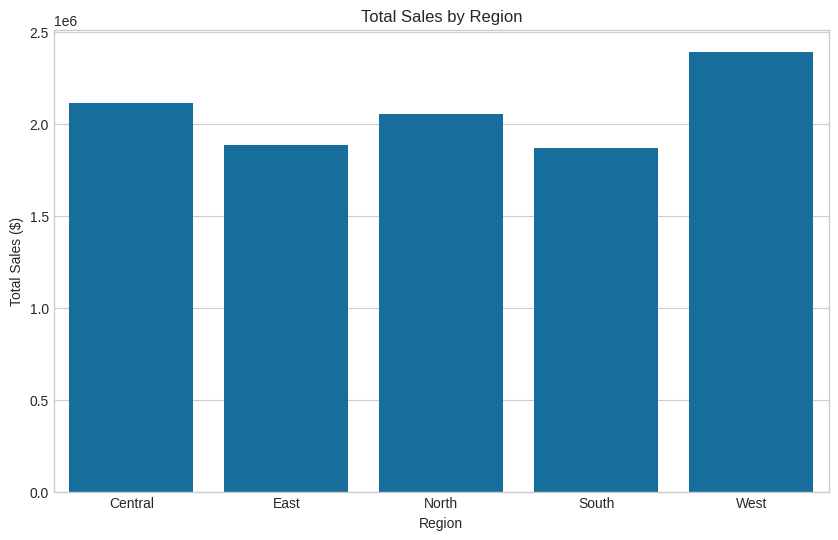
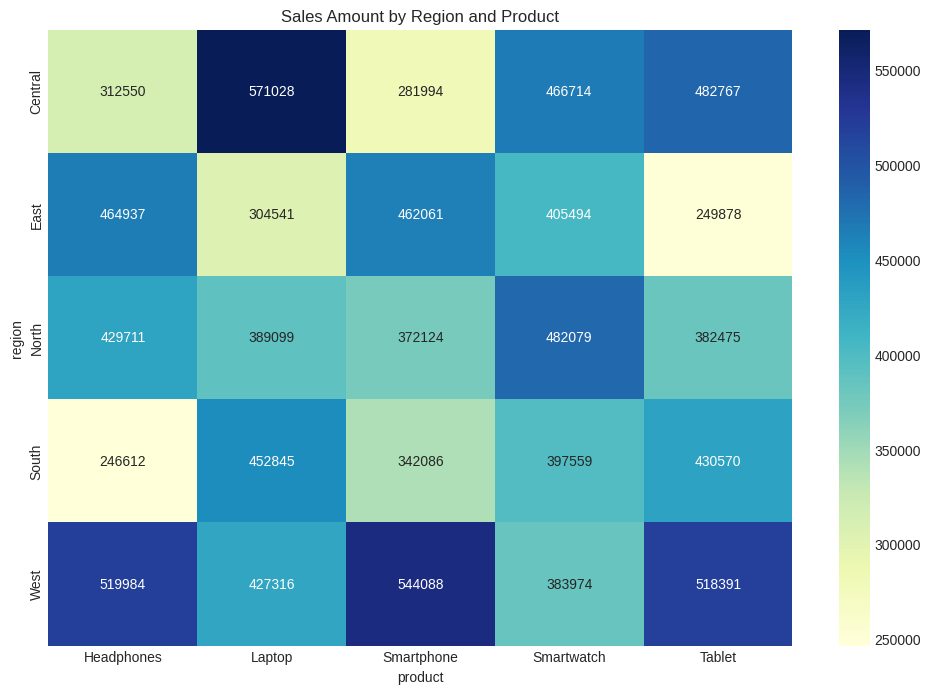
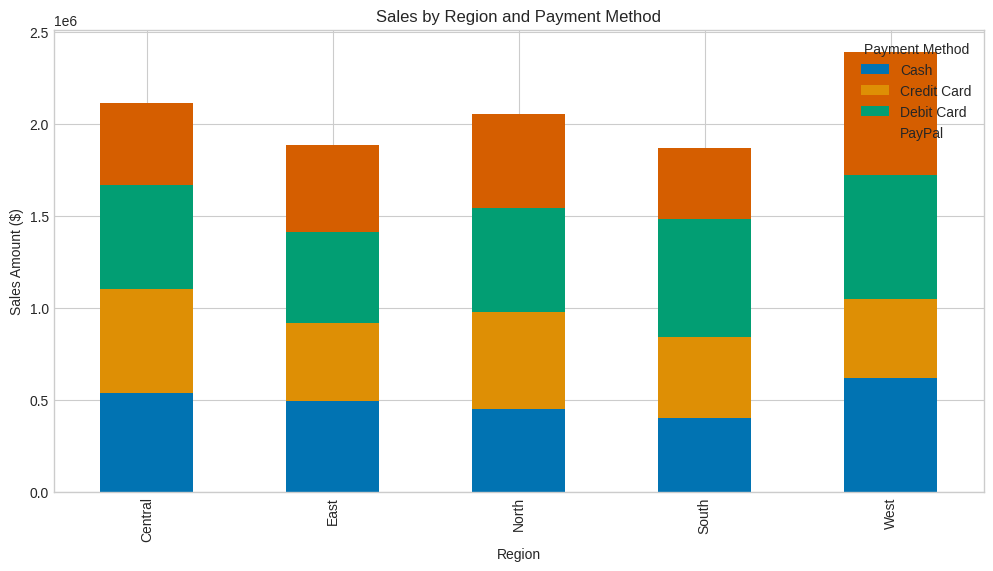

Generate these figures, in order, with matplotlib: (Note: this script raises an exception after producing the figures.)
import pandas as pd
import numpy as np
import matplotlib.pyplot as plt
import seaborn as sns

# Set plot styling
plt.style.use('seaborn-v0_8-whitegrid')
sns.set_palette('colorblind')

# For better display of dataframes
pd.set_option('display.max_columns', None)
pd.set_option('display.expand_frame_repr', False)

# Set random seed for reproducibility
np.random.seed(42)

# Create date range for the past year
dates = pd.date_range(start='2024-01-01', end='2024-04-01', freq='D')

# Define categories
products = ['Laptop', 'Smartphone', 'Tablet', 'Headphones', 'Smartwatch']
regions = ['North', 'South', 'East', 'West', 'Central']
payment_methods = ['Credit Card', 'Debit Card', 'PayPal', 'Cash']

# Generate random data
n_records = 1000
data = {
    'date': np.random.choice(dates, n_records),
    'product': np.random.choice(products, n_records),
    'region': np.random.choice(regions, n_records),
    'units_sold': np.random.randint(1, 20, n_records),
    'unit_price': np.random.uniform(100, 2000, n_records).round(2),
    'customer_age': np.random.randint(18, 70, n_records),
    'payment_method': np.random.choice(payment_methods, n_records),
    'discount_applied': np.random.choice([True, False], n_records, p=[0.3, 0.7])
}

# Create DataFrame
sales_df = pd.DataFrame(data)

# Calculate total sale amount
sales_df['sales_amount'] = sales_df['units_sold'] * sales_df['unit_price']
# Apply discount where applicable
sales_df.loc[sales_df['discount_applied'], 'sales_amount'] *= 0.9

# Display the first few rows
sales_df.head()

sales_df.info()

sales_df.describe()

# Group by region and calculate the sum of sales
region_sales = sales_df.groupby('region')['sales_amount'].sum().reset_index()
region_sales.sort_values('sales_amount', ascending=False)

# Visualize the results
plt.figure(figsize=(10, 6))
sns.barplot(x='region', y='sales_amount', data=region_sales)
plt.title('Total Sales by Region')
plt.ylabel('Total Sales ($)')
plt.xlabel('Region')
plt.xticks(rotation=0)
plt.show()

# Group by product and calculate multiple statistics
product_stats = sales_df.groupby('product').agg({
    'sales_amount': ['sum', 'mean', 'count'],
    'units_sold': ['sum', 'mean', 'max']
}).round(2)

product_stats

# Flatten the multi-level column index
product_stats.columns = ['_'.join(col).strip() for col in product_stats.columns.values]
product_stats.reset_index()

# Define a custom function to calculate the range
def sales_range(x):
    return x.max() - x.min()

# Calculate the median, range, and percentiles
product_custom_agg = sales_df.groupby('product')['sales_amount'].agg([
    ('median', 'median'),
    ('range', sales_range),
    ('percentile_25', lambda x: np.percentile(x, 25)),
    ('percentile_75', lambda x: np.percentile(x, 75))
]).round(2)

product_custom_agg

# Group by both region and product
region_product_sales = sales_df.groupby(['region', 'product'])['sales_amount'].sum().reset_index()
region_product_sales.head(10)

# Create a pivot table for better visualization
sales_pivot = region_product_sales.pivot_table(index='region', columns='product', values='sales_amount')
sales_pivot

# Visualize with a heatmap
plt.figure(figsize=(12, 8))
sns.heatmap(sales_pivot, annot=True, fmt='.0f', cmap='YlGnBu')
plt.title('Sales Amount by Region and Product')
plt.show()

# Group by region and payment method, then unstack
payment_by_region = sales_df.groupby(['region', 'payment_method'])['sales_amount'].sum().unstack()
payment_by_region

# Visualize as a stacked bar chart
payment_by_region.plot(kind='bar', stacked=True, figsize=(12, 6))
plt.title('Sales by Region and Payment Method')
plt.ylabel('Sales Amount ($)')
plt.xlabel('Region')
plt.legend(title='Payment Method')
plt.show()

# Extract month from date
sales_df['month'] = sales_df['date'].dt.month_name()

# Group by month and calculate multiple aggregations for different columns
monthly_stats = sales_df.groupby('month').agg({
    'sales_amount': ['sum', 'mean', 'count'],
    'units_sold': 'sum',
    'customer_age': ['mean', 'median', 'min', 'max'],
    'discount_applied': 'sum'  # Counts True values (discounted sales)
})

# Flatten the columns
monthly_stats.columns = ['_'.join(col).strip() for col in monthly_stats.columns.values]

# Calculate additional metrics
monthly_stats['pct_discounted'] = (monthly_stats['discount_applied_sum'] / monthly_stats['sales_amount_count'] * 100).round(1)
monthly_stats['avg_sale_per_unit'] = (monthly_stats['sales_amount_sum'] / monthly_stats['units_sold_sum']).round(2)

# Sort by month order (not alphabetical)
month_order = ['January', 'February', 'March', 'April']
monthly_stats = monthly_stats.reindex(month_order)

monthly_stats

# Filter groups based on a condition
# Find products where the average sales amount is greater than 10000
high_value_products = sales_df.groupby('product').filter(lambda x: x['sales_amount'].mean() > 10000)

# Count records by product in the filtered dataset
high_value_products['product'].value_counts()

# Add a column with the mean sales amount for each product
sales_df['product_avg_sales'] = sales_df.groupby('product')['sales_amount'].transform('mean')

# Calculate how each sale compares to its product average
sales_df['sales_vs_avg'] = sales_df['sales_amount'] - sales_df['product_avg_sales']
sales_df['sales_vs_avg_pct'] = (sales_df['sales_vs_avg'] / sales_df['product_avg_sales'] * 100).round(1)

# Show a sample of the results
sales_df[['product', 'sales_amount', 'product_avg_sales', 'sales_vs_avg', 'sales_vs_avg_pct']].sample(5)

# Find the top 2 sales in each region
def get_top_n(group, n=2):
    return group.nlargest(n, 'sales_amount')

top_sales_by_region = sales_df.groupby('region').apply(get_top_n)
top_sales_by_region[['region', 'product', 'sales_amount', 'date']]

# Create a pivot table: products by month with sales amounts
pivot = pd.pivot_table(
    sales_df, 
    values='sales_amount', 
    index='product',
    columns='month', 
    aggfunc='sum'
)

# Reorder columns by month
pivot = pivot[month_order]

# Add row totals
pivot['Total'] = pivot.sum(axis=1)

# Add column percentages
for month in month_order:
    pivot[f'{month} %'] = (pivot[month] / pivot['Total'] * 100).round(1)

pivot

# Create a multi-level pivot table
multi_pivot = pd.pivot_table(
    sales_df,
    values=['sales_amount', 'units_sold'],
    index=['region', 'product'],
    columns='month',
    aggfunc={'sales_amount': 'sum', 'units_sold': 'sum'},
    fill_value=0
)

# Show a portion of the table
multi_pivot.loc[('North',), :].head()

# Set the date as index
time_series = sales_df.set_index('date')

# Resample by week and calculate sum of sales
weekly_sales = time_series.resample('W')['sales_amount'].sum()

# Plot the time series
plt.figure(figsize=(14, 6))
weekly_sales.plot()
plt.title('Weekly Sales Trends')
plt.ylabel('Total Sales ($)')
plt.grid(True)
plt.show()

# 1. Calculate overall sales metrics
total_sales = sales_df['sales_amount'].sum()
total_units = sales_df['units_sold'].sum()
avg_sale = sales_df['sales_amount'].mean()
num_transactions = len(sales_df)

# 2. Product performance
product_perf = sales_df.groupby('product').agg({
    'sales_amount': ['sum', 'mean', 'count'],
    'units_sold': 'sum'
}).round(2)
product_perf.columns = ['_'.join(col).strip() for col in product_perf.columns.values]
product_perf['avg_price'] = (product_perf['sales_amount_sum'] / product_perf['units_sold_sum']).round(2)
product_perf['sales_pct'] = (product_perf['sales_amount_sum'] / total_sales * 100).round(1)
product_perf = product_perf.sort_values('sales_amount_sum', ascending=False)

# 3. Regional performance
region_perf = sales_df.groupby('region').agg({
    'sales_amount': ['sum', 'mean', 'count'],
    'units_sold': 'sum',
    'discount_applied': 'sum'
}).round(2)
region_perf.columns = ['_'.join(col).strip() for col in region_perf.columns.values]
region_perf['discount_rate'] = (region_perf['discount_applied_sum'] / region_perf['sales_amount_count'] * 100).round(1)
region_perf = region_perf.sort_values('sales_amount_sum', ascending=False)

# 4. Time analysis
time_series = sales_df.set_index('date')
daily_sales = time_series.resample('D')['sales_amount'].sum()

# 5. Payment method analysis
payment_analysis = sales_df.groupby('payment_method').agg({
    'sales_amount': ['sum', 'mean', 'count'],
    'customer_age': 'mean'
}).round(2)
payment_analysis.columns = ['_'.join(col).strip() for col in payment_analysis.columns.values]
payment_analysis['pct_of_transactions'] = (payment_analysis['sales_amount_count'] / num_transactions * 100).round(1)
payment_analysis = payment_analysis.sort_values('sales_amount_sum', ascending=False)

print(f"Total Sales: ${total_sales:,.2f}")
print(f"Number of Transactions: {num_transactions:,}")
print(f"Average Sale Amount: ${avg_sale:,.2f}")
print(f"Total Units Sold: {total_units:,}")

product_perf

# Visualize product performance
plt.figure(figsize=(10, 6))
sns.barplot(x=product_perf.index, y='sales_amount_sum', data=product_perf)
plt.title('Total Sales by Product')
plt.ylabel('Total Sales ($)')
plt.xlabel('Product')
plt.xticks(rotation=45)
plt.show()

region_perf

# Visualize regional performance
fig, (ax1, ax2) = plt.subplots(1, 2, figsize=(14, 6))

sns.barplot(x=region_perf.index, y='sales_amount_sum', data=region_perf, ax=ax1)
ax1.set_title('Total Sales by Region')
ax1.set_ylabel('Total Sales ($)')
ax1.set_xlabel('Region')

sns.barplot(x=region_perf.index, y='discount_rate', data=region_perf, ax=ax2)
ax2.set_title('Discount Rate by Region')
ax2.set_ylabel('Discount Rate (%)')
ax2.set_xlabel('Region')

plt.tight_layout()
plt.show()

payment_analysis

# Plot payment methods
plt.figure(figsize=(8, 8))
plt.pie(
    payment_analysis['sales_amount_sum'], 
    labels=payment_analysis.index, 
    autopct='%1.1f%%',
    startangle=90,
    explode=[0.05, 0, 0, 0]  # Explode the first slice
)
plt.title('Sales Amount by Payment Method')
plt.axis('equal')  # Equal aspect ratio ensures that pie is drawn as a circle
plt.show()

# Plot time trends
plt.figure(figsize=(14, 6))
daily_sales.plot()
plt.title('Daily Sales Trends')
plt.ylabel('Sales Amount ($)')
plt.grid(True)
plt.show()